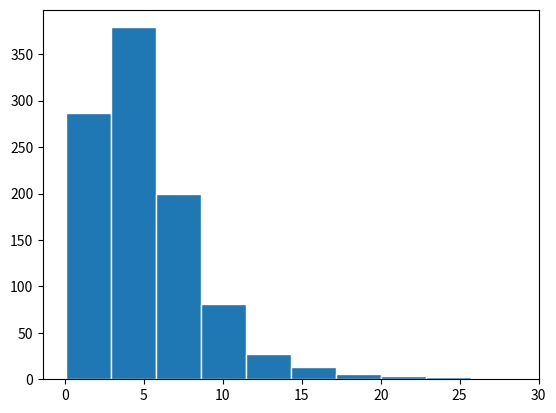

The matplotlib source for this figure:
import numpy as np
import matplotlib.pyplot as plt


#### generate random numbers u~U(0,1) and Z~N(0,1)
N = 12000
M = 1000
x = np.zeros(N+1)
y = np.zeros(N+1)
z = np.zeros(N+1)

u = np.zeros(N)
v = np.zeros(N)
w = np.zeros(N)
s = np.zeros(N)

a = 117
b = 113
c = 211

x[0] = 10
y[0] = 1
z[0] = 15

m1 = 2**31-1
m2 = 2**11-1
m3 = 2**17-1

for i in range(0,N):
    x[i+1] = (a*x[i])%m1
    y[i+1] = (b*y[i])%m2
    z[i+1] = (c*z[i])%m3

    u[i] = x[i+1]/m1
    v[i] = y[i+1]/m2
    w[i] = z[i+1]/m3

    s[i] = ((-2*np.log(v[i]))**0.5)*np.sin(2*np.pi*w[i])

#### pdf f(x;a,l) = (l**a)*(x**(a-1))*(e**(-l*x))/L(a) L is the gamma function x>=0
#### X~Gamma(a,l)
#### X/lamda~Gamma(alpha,lamda)
#### Xn**2~Gamma(n/2,1/2) lamda = 0.5, alpha = n/2

def chi(n):
    op = []
    alpha = n/2
    #### Gamma(alpha,1) generator for alpha>=1
    if alpha>=1:
        r = np.zeros(N)
        d = alpha-(1/3)
        c = 1/((9*d)**0.5)
        
        for i in range(0,N):
            r[i] = (1+c*s[i])**3
            if (s[i]>-(1/c)) and np.log(u[i])<(0.5*s[i]**2+d-d*r[i]+d*np.log(r[i])) and len(op)<M:
                op.append(d*r[i]/0.5)
        
        plt.hist(op,ec = 'white')
        plt.show()

    #### Gamma(alpha,1) generate for alpha<1
    else:
        d = 0.07+0.75*(1-alpha)**0.5
        b = 1+np.exp(-d)*(alpha/d)

        u1 = u
        u2 = w
        v = b*u1
        op = []
    
        for i in range(0,N):
            if v[i]<=1 and len(op)<M:
                X = d*v[i]**(1/alpha)
                if u2[i]<=(2-X)/(2+X):
                    op.append(X/0.5)
                else:
                    if u2[i]<=np.exp(-X):
                        op.append(X/0.5)
                          
            elif v[i]>1 and len(op)<M:
                X = -np.log(d*(b-v[i])/alpha)
                Y = X/d
                if u2[i]*(alpha+Y*(1-alpha))<=1:
                    op.append(X/0.5)
                else:
                    if u2[i]<Y**(alpha-1):
                        op.append(X/0.5)
                        
        plt.hist(op,ec='white')
        plt.show()

chi(5)

    
